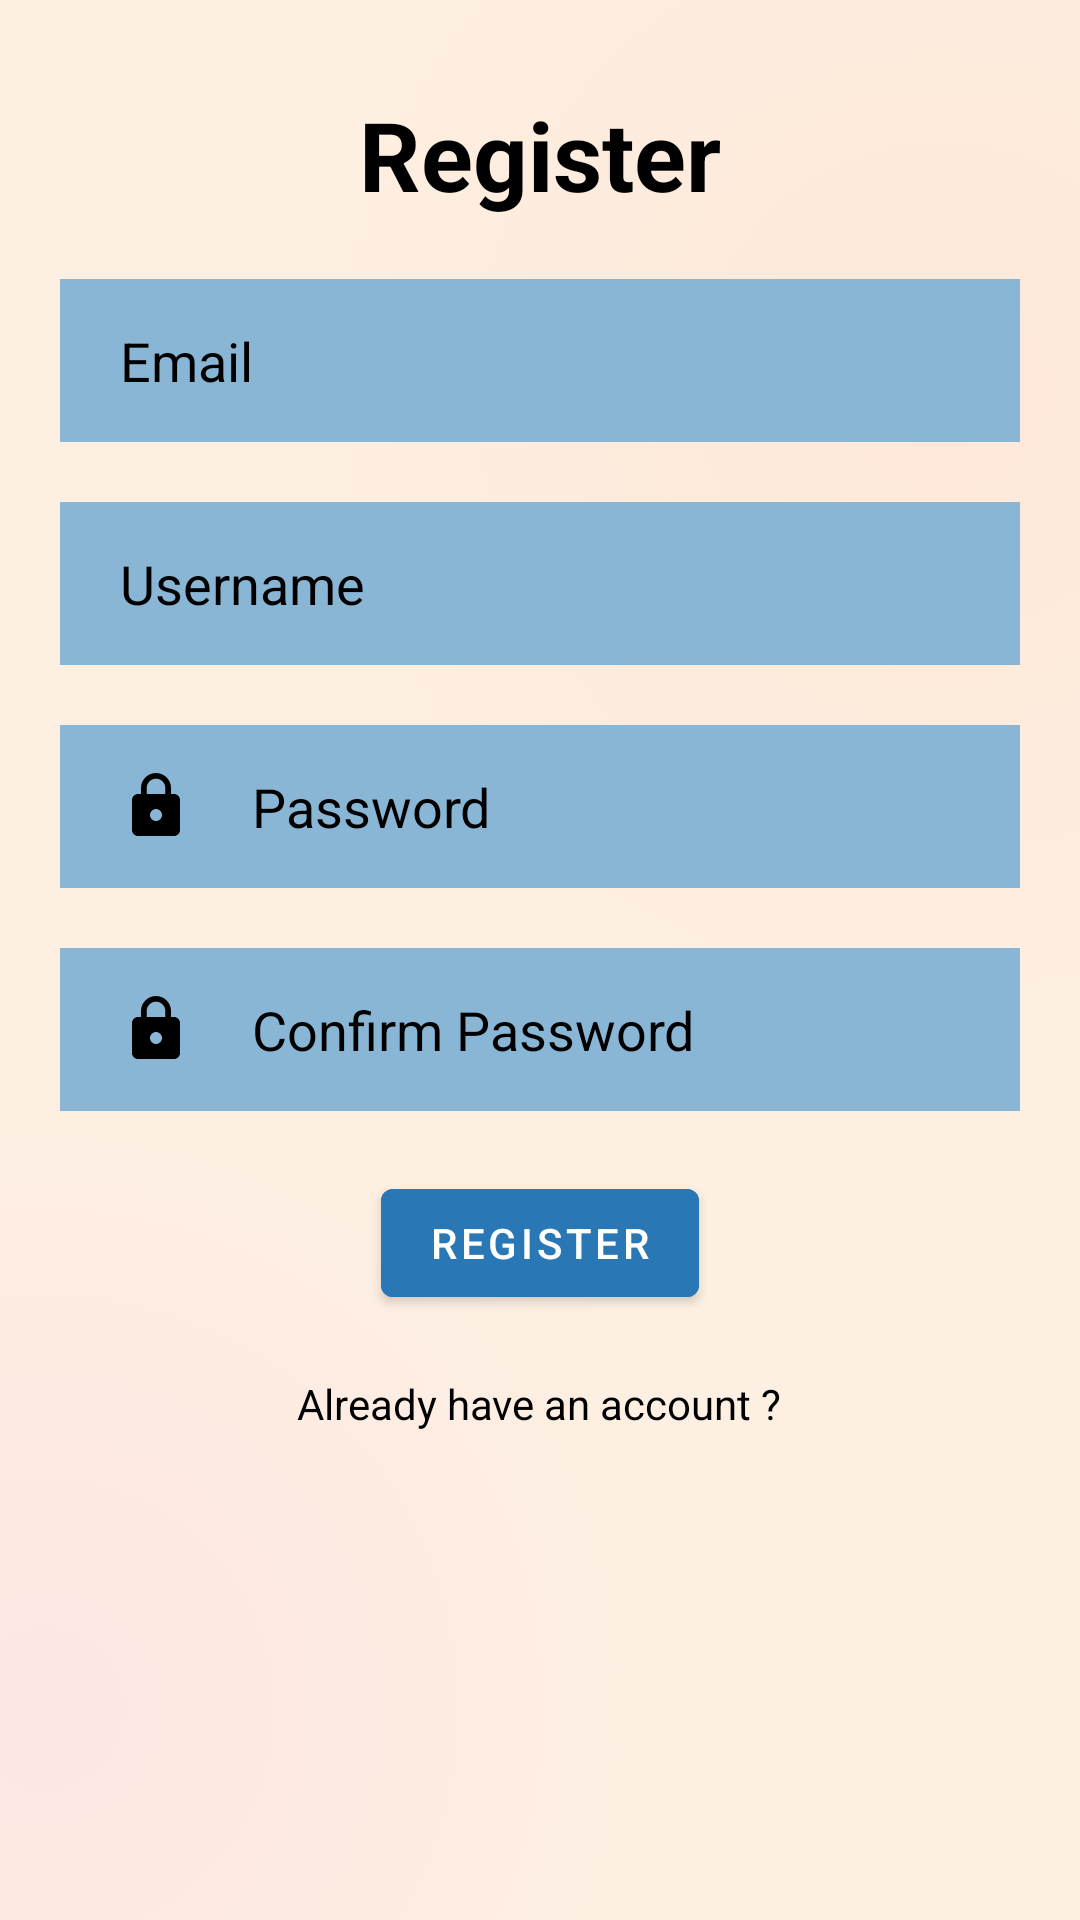

Here is an Android app screen rendered from its layout file. Give the layout XML and the strings, colors and styles it references.
<!-- AndroidManifest.xml: activity theme Theme.UmLife.NoActionBar -->
<!-- res/layout/activity_register.xml -->
<?xml version="1.0" encoding="utf-8"?>
<RelativeLayout xmlns:android="http://schemas.android.com/apk/res/android"
    xmlns:app="http://schemas.android.com/apk/res-auto"
    xmlns:tools="http://schemas.android.com/tools"
    android:layout_width="match_parent"
    android:layout_height="match_parent"
    android:background="@drawable/uni_life_homepage"
    android:backgroundTint="#80FFFFFF"
    android:backgroundTintMode="src_over"
    tools:context=".RegisterActivity">

    <TextView
        android:id="@+id/register"
        android:layout_width="match_parent"
        android:layout_height="wrap_content"
        android:layout_marginTop="30dp"
        android:layout_marginHorizontal="20dp"
        android:gravity="center"
        android:text="Register"
        android:textColor="@color/black"
        android:textSize="32dp"
        android:textStyle="bold" />

    <EditText
        android:id="@+id/email"
        android:layout_width="match_parent"
        android:layout_height="wrap_content"
        android:layout_below="@id/register"
        android:layout_marginStart="20dp"
        android:layout_marginTop="20dp"
        android:layout_marginEnd="20dp"
        android:layout_marginBottom="20dp"
        android:background="#8AB6D6"
        android:drawableLeft="@drawable/ic_baseline_person_outline_24"
        android:drawablePadding="20dp"
        android:hint="Email"
        android:paddingLeft="20dp"
        android:paddingTop="15dp"
        android:paddingRight="20dp"
        android:paddingBottom="15dp"
        android:textColor="@color/black"
        android:textColorHint="@color/black" />

    <EditText
        android:id="@+id/username"
        android:layout_width="match_parent"
        android:layout_height="wrap_content"
        android:layout_below="@id/email"
        android:layout_marginStart="20dp"
        android:layout_marginEnd="20dp"
        android:layout_marginBottom="20dp"
        android:background="#8AB6D6"
        android:drawableLeft="@drawable/ic_baseline_person_outline_24"
        android:drawablePadding="20dp"
        android:hint="Username"
        android:paddingLeft="20dp"
        android:paddingTop="15dp"
        android:paddingRight="20dp"
        android:paddingBottom="15dp"
        android:textColor="@color/black"
        android:textColorHint="@color/black" />

    <EditText
        android:id="@+id/password"
        android:layout_width="match_parent"
        android:layout_height="wrap_content"
        android:layout_below="@id/username"
        android:layout_marginLeft="20dp"
        android:layout_marginRight="20dp"
        android:layout_marginBottom="20dp"
        android:background="#8AB6D6"
        android:drawableLeft="@drawable/ic_baseline_lock_24"
        android:drawablePadding="20dp"
        android:hint="Password"
        android:inputType="textPassword"
        android:paddingLeft="20dp"
        android:paddingTop="15dp"
        android:paddingRight="20dp"
        android:paddingBottom="15dp"
        android:textColor="@color/black"
        android:textColorHint="@color/black" />

    <EditText
        android:id="@+id/confirmPassword"
        android:layout_width="match_parent"
        android:layout_height="wrap_content"
        android:layout_below="@id/password"
        android:layout_marginLeft="20dp"
        android:layout_marginRight="20dp"
        android:background="#8AB6D6"
        android:drawableLeft="@drawable/ic_baseline_lock_24"
        android:drawablePadding="20dp"
        android:inputType="textPassword"
        android:hint="Confirm Password"
        android:paddingLeft="20dp"
        android:paddingRight="20dp"
        android:paddingTop="15dp"
        android:paddingBottom="15dp"
        android:textColor="@color/black"
        android:textColorHint="@color/black" />

    <com.google.android.material.button.MaterialButton
        android:id="@+id/registerBtn"
        android:layout_width="wrap_content"
        android:layout_height="wrap_content"
        android:layout_below="@id/confirmPassword"
        android:layout_centerHorizontal="true"
        android:layout_marginStart="20dp"
        android:layout_marginTop="20dp"
        android:layout_marginEnd="20dp"
        android:layout_marginBottom="20dp"
        android:backgroundTint="#2978B5"
        android:text="Register" />

    <TextView
        android:layout_width="wrap_content"
        android:layout_height="wrap_content"
        android:id="@+id/goLogin"
        android:layout_below="@id/registerBtn"
        android:text="Already have an account ?"
        android:textColor="@color/black"
        android:layout_centerHorizontal="true"/>


</RelativeLayout>
<!-- resources referenced by this layout -->
<resources>
  <color name="black">#FF000000</color>
  <!-- drawable ic_baseline_lock_24 (drawable) -->
  <vector android:height="24dp" android:tint="#000"
      android:viewportHeight="24" android:viewportWidth="24"
      android:width="24dp" xmlns:android="http://schemas.android.com/apk/res/android">
      <path android:fillColor="@android:color/black" android:pathData="M18,8h-1L17,6c0,-2.76 -2.24,-5 -5,-5S7,3.24 7,6v2L6,8c-1.1,0 -2,0.9 -2,2v10c0,1.1 0.9,2 2,2h12c1.1,0 2,-0.9 2,-2L20,10c0,-1.1 -0.9,-2 -2,-2zM12,17c-1.1,0 -2,-0.9 -2,-2s0.9,-2 2,-2 2,0.9 2,2 -0.9,2 -2,2zM15.1,8L8.9,8L8.9,6c0,-1.71 1.39,-3.1 3.1,-3.1 1.71,0 3.1,1.39 3.1,3.1v2z"/>
  </vector>
  <!-- drawable uni_life_homepage: png bitmap (drawable, 82174 bytes) -->
  <style name="Theme.UmLife.NoActionBar">
          <item name="windowActionBar">false</item>
          <item name="windowNoTitle">true</item>
      </style>
</resources>
